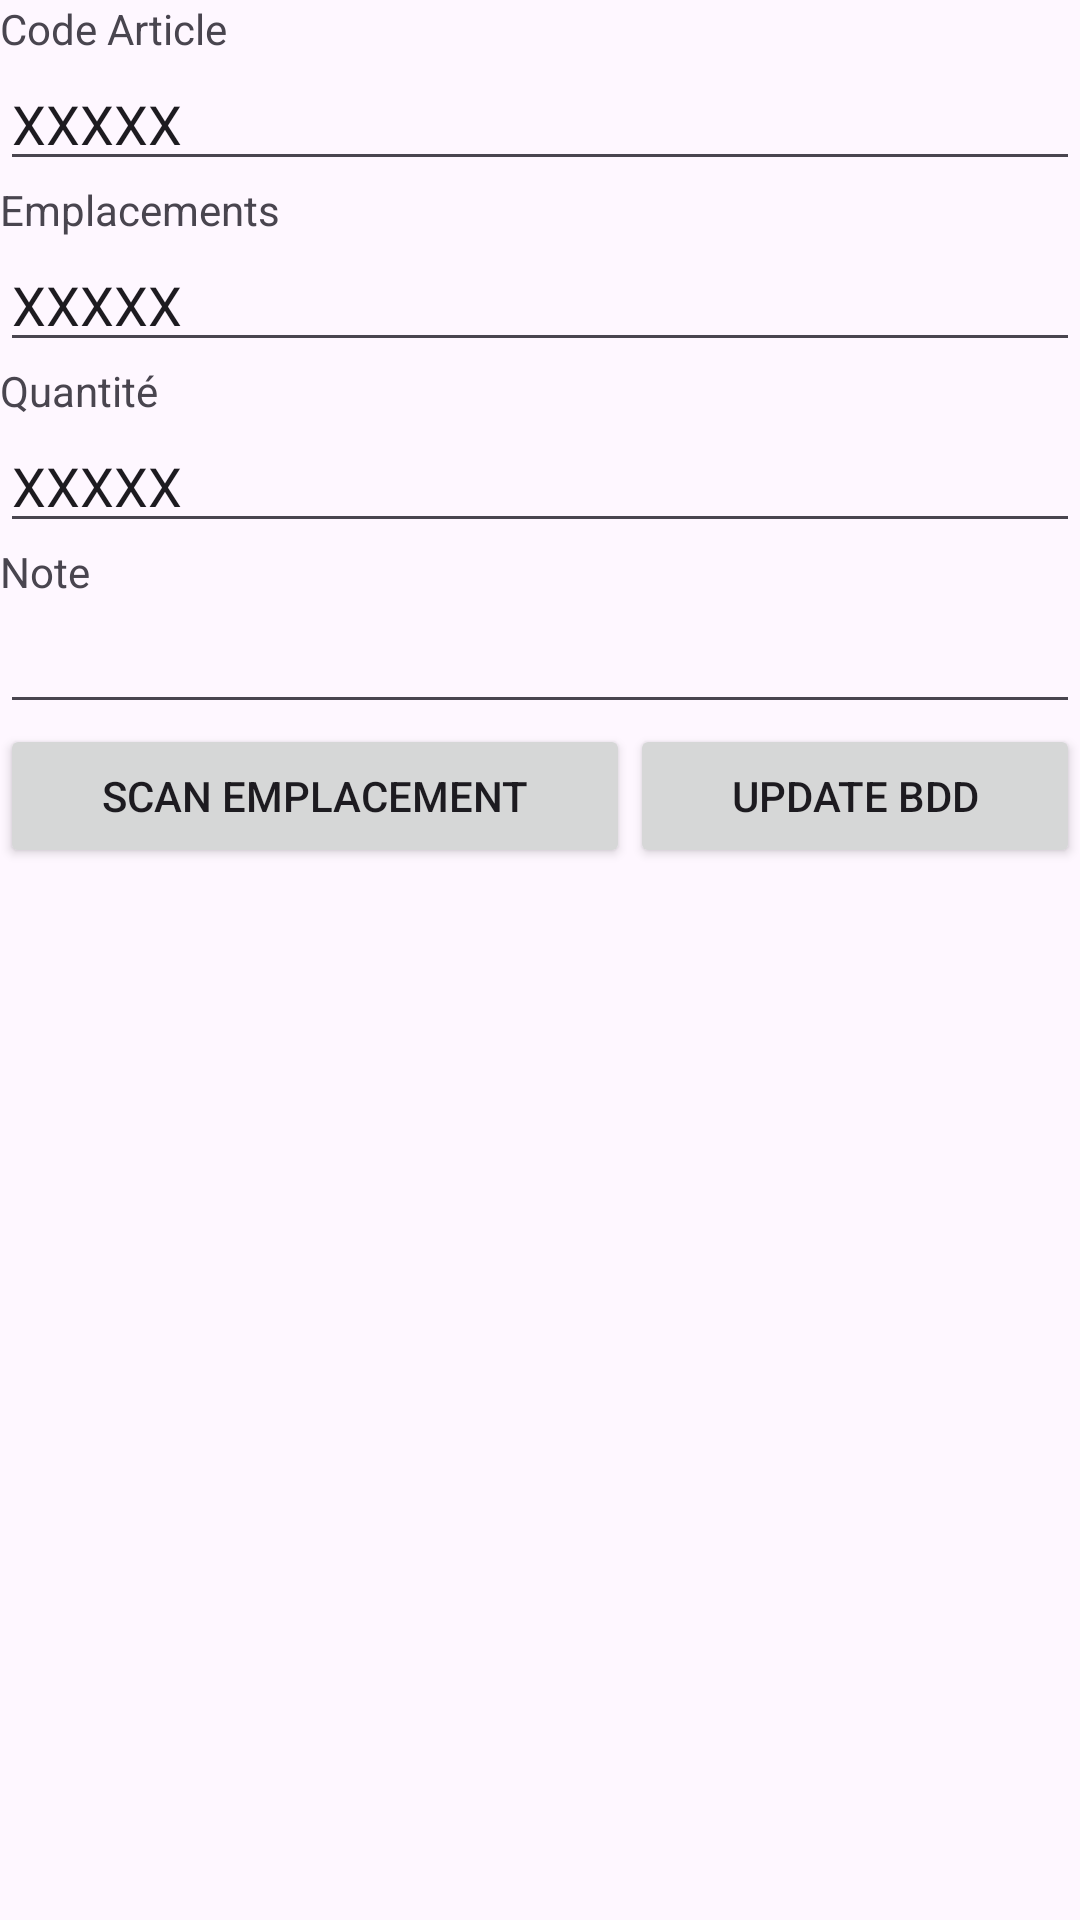

This screen was rendered from an Android layout file. Write that file and the resources it references.
<!-- AndroidManifest.xml: application theme Theme.Pommier_V2 -->
<!-- res/layout/activity_edit.xml -->
<?xml version="1.0" encoding="UTF-8"?>
<LinearLayout xmlns:android="http://schemas.android.com/apk/res/android" android:layout_height="fill_parent" android:layout_width="fill_parent" android:orientation="vertical">

    <TextView android:layout_height="wrap_content" android:layout_width="fill_parent" android:text="Code Article" android:id="@+id/textViewRef"/>

    <EditText android:layout_height="wrap_content" android:layout_width="fill_parent" android:text="XXXXX" android:id="@+id/editTextRef" android:inputType="text" android:singleLine="true" android:ems="10"/>

    <TextView android:layout_height="wrap_content" android:layout_width="fill_parent" android:text="Emplacements" android:id="@+id/textViewEmplacement"/>

    <EditText android:layout_height="wrap_content" android:layout_width="fill_parent" android:text="XXXXX" android:id="@+id/editTextEmplacement" android:inputType="text" android:singleLine="true" android:ems="10"/>

    <TextView android:layout_height="wrap_content" android:layout_width="fill_parent" android:text="Quantité" android:id="@+id/textViewQuantite"/>

    <EditText android:layout_height="wrap_content" android:layout_width="fill_parent" android:text="XXXXX" android:id="@+id/editTextQuantite" android:inputType="number" android:singleLine="true" android:ems="10"/>

    <TextView android:layout_height="wrap_content" android:layout_width="fill_parent" android:text="Note" android:id="@+id/textViewNote"/>

    <EditText android:layout_height="wrap_content" android:layout_width="fill_parent" android:text="" android:id="@+id/editTextNote" android:inputType="textMultiLine" android:singleLine="true" android:ems="10"/>

    <LinearLayout android:layout_height="fill_parent" android:layout_width="fill_parent" android:orientation="horizontal">

        <Button
            android:id="@+id/buttonScan"
            android:layout_width="wrap_content"
            android:layout_height="wrap_content"
            android:layout_weight="1.0"
            android:text="Scan Emplacement" />

        <Button android:layout_height="wrap_content" android:layout_width="wrap_content" android:text="Update BDD" android:id="@+id/buttonUpdateBDD" android:layout_weight="1.0"/>

</LinearLayout>

</LinearLayout>
<!-- resources referenced by this layout -->
<resources>
  <style name="Theme.Pommier_V2" parent="Base.Theme.Pommier_V2" />
  <style name="Base.Theme.Pommier_V2" parent="Theme.Material3.DayNight.NoActionBar">
          
          
      </style>
</resources>
